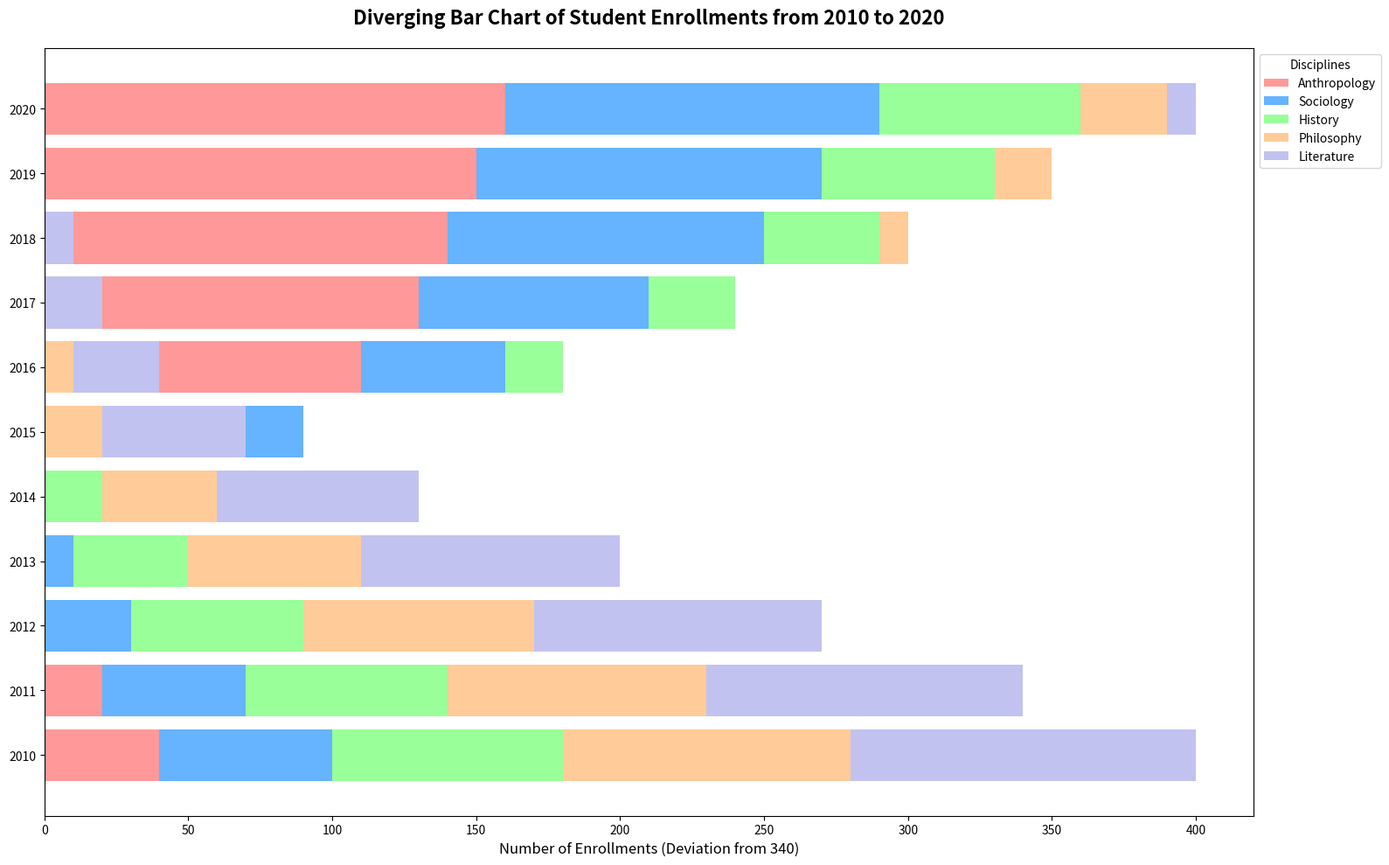

The matplotlib source for this figure:
import matplotlib.pyplot as plt
import numpy as np

# Years for the dataset
years = np.arange(2010, 2021)

# Enrollment data for each discipline in social sciences and humanities
enrollments = {
    "Anthropology": [300, 320, 340, 360, 380, 400, 450, 470, 480, 490, 500],
    "Sociology": [280, 290, 310, 330, 350, 370, 390, 420, 450, 460, 470],
    "History": [260, 270, 280, 300, 320, 340, 360, 370, 380, 400, 410],
    "Philosophy": [240, 250, 260, 280, 300, 320, 330, 340, 350, 360, 370],
    "Literature": [220, 230, 240, 250, 270, 290, 310, 320, 330, 340, 350],
}

# Colors for different disciplines
colors = ['#ff9999', '#66b3ff', '#99ff99', '#ffcc99', '#c2c2f0']

# Initialize the plot
fig, ax = plt.subplots(figsize=(16, 10))

# Set x positions for bars
x = np.arange(len(years))

# Calculate negative and positive side stackings
neg_offsets = np.zeros_like(years)
pos_offsets = np.zeros_like(years)

# Plotting diverging bars
for i, (discipline, counts) in enumerate(enrollments.items()):
    pos_bars = np.array(counts) > 340
    ax.barh(x[pos_bars], np.array(counts)[pos_bars] - 340, left=pos_offsets[pos_bars], color=colors[i], label=discipline)
    pos_offsets[pos_bars] += np.array(counts)[pos_bars] - 340

    ax.barh(x[~pos_bars], 340 - np.array(counts)[~pos_bars], left=neg_offsets[~pos_bars], color=colors[i])
    neg_offsets[~pos_bars] += 340 - np.array(counts)[~pos_bars]

# Central axis indicator
ax.axvline(0, color='grey', linestyle='--', linewidth=0.8)

# Set title and labels
ax.set_title("Diverging Bar Chart of Student Enrollments from 2010 to 2020", fontsize=16, fontweight='bold', pad=20)
ax.set_xlabel("Number of Enrollments (Deviation from 340)", fontsize=12)
ax.set_yticks(x)
ax.set_yticklabels(years, fontsize=10)

# Add legend outside the plot for better readability
ax.legend(title="Disciplines", loc='upper left', bbox_to_anchor=(1, 1))

# Automatically adjust layout to prevent overlaps
plt.tight_layout()

# Display the plot
plt.show()
